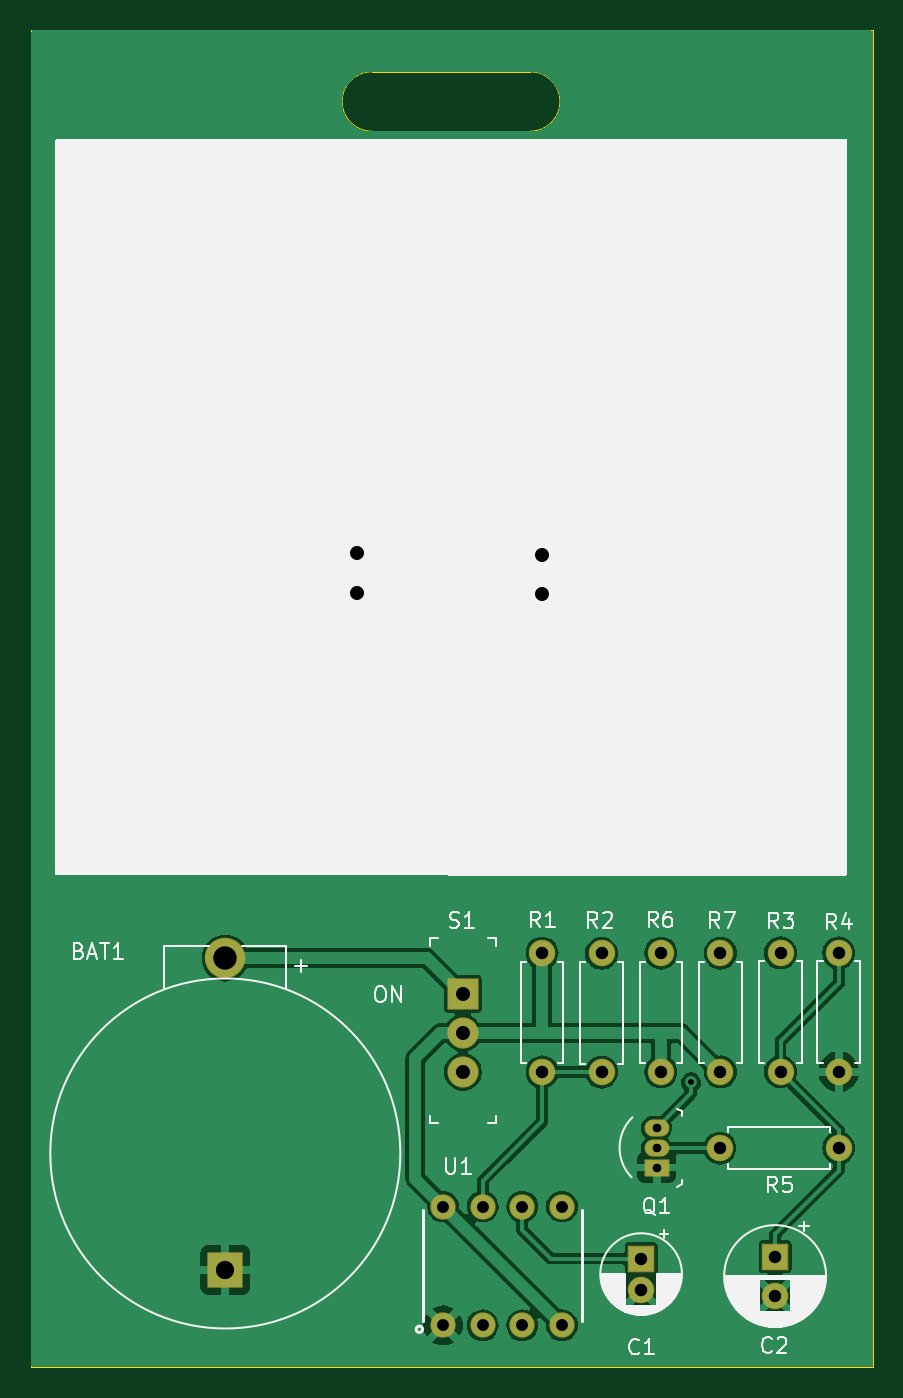
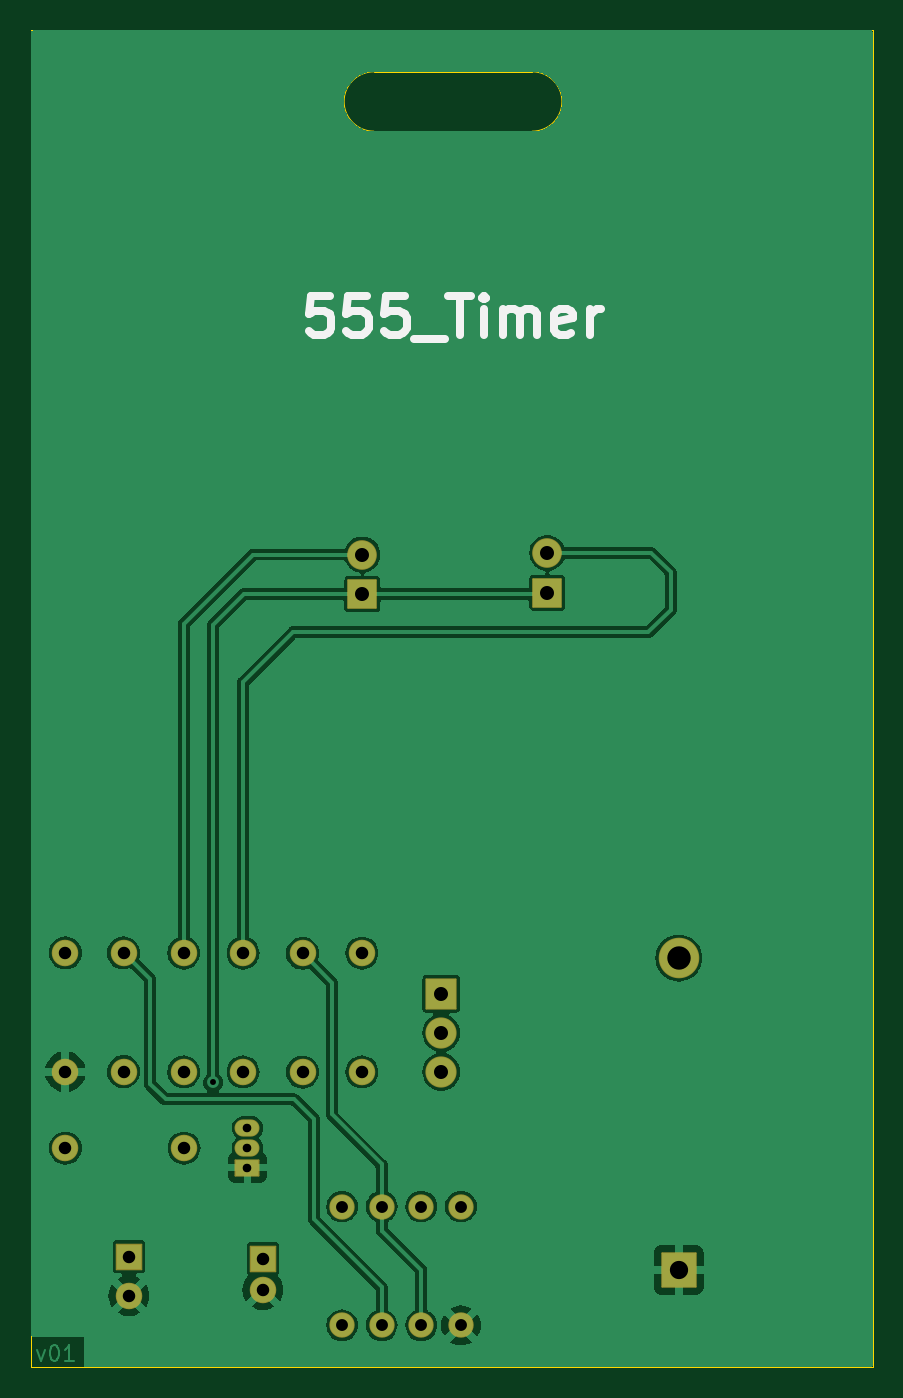
Circuit board: 11 layer files. Board 54.0 x 85.7 mm.
- bottom_copper: 555_Timer-B_Cu.gbl (85871 bytes)
- bottom_mask: 555_Timer-B_Mask.gbs (3053 bytes)
- paste: 555_Timer-B_Paste.gbp (451 bytes)
- bottom_silk: 555_Timer-B_Silkscreen.gbo (4676 bytes)
- outline: 555_Timer-Edge_Cuts.gm1 (936 bytes)
- top_copper: 555_Timer-F_Cu.gtl (80921 bytes)
- top_mask: 555_Timer-F_Mask.gts (3053 bytes)
- paste: 555_Timer-F_Paste.gtp (451 bytes)
- top_silk: 555_Timer-F_Silkscreen.gto (37992 bytes)
- drill: 555_Timer-NPTH.drl (268 bytes)
- drill: 555_Timer-PTH.drl (1233 bytes)

=== bottom_copper: 555_Timer-B_Cu.gbl (85871 bytes, source omitted) ===
=== bottom_mask: 555_Timer-B_Mask.gbs (3053 bytes, source withheld) ===
=== paste: 555_Timer-B_Paste.gbp ===
%TF.GenerationSoftware,KiCad,Pcbnew,7.0.5*%
%TF.CreationDate,2023-07-12T18:43:18+05:30*%
%TF.ProjectId,555_Timer,3535355f-5469-46d6-9572-2e6b69636164,v01*%
%TF.SameCoordinates,Original*%
%TF.FileFunction,Paste,Bot*%
%TF.FilePolarity,Positive*%
%FSLAX46Y46*%
G04 Gerber Fmt 4.6, Leading zero omitted, Abs format (unit mm)*
G04 Created by KiCad (PCBNEW 7.0.5) date 2023-07-12 18:43:18*
%MOMM*%
%LPD*%
G01*
G04 APERTURE LIST*
G04 APERTURE END LIST*
M02*

=== bottom_silk: 555_Timer-B_Silkscreen.gbo ===
%TF.GenerationSoftware,KiCad,Pcbnew,7.0.5*%
%TF.CreationDate,2023-07-12T18:43:18+05:30*%
%TF.ProjectId,555_Timer,3535355f-5469-46d6-9572-2e6b69636164,v01*%
%TF.SameCoordinates,Original*%
%TF.FileFunction,Legend,Bot*%
%TF.FilePolarity,Positive*%
%FSLAX46Y46*%
G04 Gerber Fmt 4.6, Leading zero omitted, Abs format (unit mm)*
G04 Created by KiCad (PCBNEW 7.0.5) date 2023-07-12 18:43:18*
%MOMM*%
%LPD*%
G01*
G04 APERTURE LIST*
%ADD10C,0.508000*%
G04 APERTURE END LIST*
D10*
X161846381Y-58298636D02*
X163055905Y-58298636D01*
X163055905Y-58298636D02*
X163176857Y-59508160D01*
X163176857Y-59508160D02*
X163055905Y-59387207D01*
X163055905Y-59387207D02*
X162814000Y-59266255D01*
X162814000Y-59266255D02*
X162209238Y-59266255D01*
X162209238Y-59266255D02*
X161967333Y-59387207D01*
X161967333Y-59387207D02*
X161846381Y-59508160D01*
X161846381Y-59508160D02*
X161725428Y-59750064D01*
X161725428Y-59750064D02*
X161725428Y-60354826D01*
X161725428Y-60354826D02*
X161846381Y-60596731D01*
X161846381Y-60596731D02*
X161967333Y-60717684D01*
X161967333Y-60717684D02*
X162209238Y-60838636D01*
X162209238Y-60838636D02*
X162814000Y-60838636D01*
X162814000Y-60838636D02*
X163055905Y-60717684D01*
X163055905Y-60717684D02*
X163176857Y-60596731D01*
X159427333Y-58298636D02*
X160636857Y-58298636D01*
X160636857Y-58298636D02*
X160757809Y-59508160D01*
X160757809Y-59508160D02*
X160636857Y-59387207D01*
X160636857Y-59387207D02*
X160394952Y-59266255D01*
X160394952Y-59266255D02*
X159790190Y-59266255D01*
X159790190Y-59266255D02*
X159548285Y-59387207D01*
X159548285Y-59387207D02*
X159427333Y-59508160D01*
X159427333Y-59508160D02*
X159306380Y-59750064D01*
X159306380Y-59750064D02*
X159306380Y-60354826D01*
X159306380Y-60354826D02*
X159427333Y-60596731D01*
X159427333Y-60596731D02*
X159548285Y-60717684D01*
X159548285Y-60717684D02*
X159790190Y-60838636D01*
X159790190Y-60838636D02*
X160394952Y-60838636D01*
X160394952Y-60838636D02*
X160636857Y-60717684D01*
X160636857Y-60717684D02*
X160757809Y-60596731D01*
X157008285Y-58298636D02*
X158217809Y-58298636D01*
X158217809Y-58298636D02*
X158338761Y-59508160D01*
X158338761Y-59508160D02*
X158217809Y-59387207D01*
X158217809Y-59387207D02*
X157975904Y-59266255D01*
X157975904Y-59266255D02*
X157371142Y-59266255D01*
X157371142Y-59266255D02*
X157129237Y-59387207D01*
X157129237Y-59387207D02*
X157008285Y-59508160D01*
X157008285Y-59508160D02*
X156887332Y-59750064D01*
X156887332Y-59750064D02*
X156887332Y-60354826D01*
X156887332Y-60354826D02*
X157008285Y-60596731D01*
X157008285Y-60596731D02*
X157129237Y-60717684D01*
X157129237Y-60717684D02*
X157371142Y-60838636D01*
X157371142Y-60838636D02*
X157975904Y-60838636D01*
X157975904Y-60838636D02*
X158217809Y-60717684D01*
X158217809Y-60717684D02*
X158338761Y-60596731D01*
X156403523Y-61080541D02*
X154468284Y-61080541D01*
X154226380Y-58298636D02*
X152774951Y-58298636D01*
X153500665Y-60838636D02*
X153500665Y-58298636D01*
X151928285Y-60838636D02*
X151928285Y-59145303D01*
X151928285Y-58298636D02*
X152049237Y-58419588D01*
X152049237Y-58419588D02*
X151928285Y-58540541D01*
X151928285Y-58540541D02*
X151807332Y-58419588D01*
X151807332Y-58419588D02*
X151928285Y-58298636D01*
X151928285Y-58298636D02*
X151928285Y-58540541D01*
X150718761Y-60838636D02*
X150718761Y-59145303D01*
X150718761Y-59387207D02*
X150597808Y-59266255D01*
X150597808Y-59266255D02*
X150355903Y-59145303D01*
X150355903Y-59145303D02*
X149993046Y-59145303D01*
X149993046Y-59145303D02*
X149751142Y-59266255D01*
X149751142Y-59266255D02*
X149630189Y-59508160D01*
X149630189Y-59508160D02*
X149630189Y-60838636D01*
X149630189Y-59508160D02*
X149509237Y-59266255D01*
X149509237Y-59266255D02*
X149267332Y-59145303D01*
X149267332Y-59145303D02*
X148904475Y-59145303D01*
X148904475Y-59145303D02*
X148662570Y-59266255D01*
X148662570Y-59266255D02*
X148541618Y-59508160D01*
X148541618Y-59508160D02*
X148541618Y-60838636D01*
X146364475Y-60717684D02*
X146606379Y-60838636D01*
X146606379Y-60838636D02*
X147090189Y-60838636D01*
X147090189Y-60838636D02*
X147332094Y-60717684D01*
X147332094Y-60717684D02*
X147453046Y-60475779D01*
X147453046Y-60475779D02*
X147453046Y-59508160D01*
X147453046Y-59508160D02*
X147332094Y-59266255D01*
X147332094Y-59266255D02*
X147090189Y-59145303D01*
X147090189Y-59145303D02*
X146606379Y-59145303D01*
X146606379Y-59145303D02*
X146364475Y-59266255D01*
X146364475Y-59266255D02*
X146243522Y-59508160D01*
X146243522Y-59508160D02*
X146243522Y-59750064D01*
X146243522Y-59750064D02*
X147453046Y-59991969D01*
X145154951Y-60838636D02*
X145154951Y-59145303D01*
X145154951Y-59629112D02*
X145033998Y-59387207D01*
X145033998Y-59387207D02*
X144913046Y-59266255D01*
X144913046Y-59266255D02*
X144671141Y-59145303D01*
X144671141Y-59145303D02*
X144429236Y-59145303D01*
M02*

=== outline: 555_Timer-Edge_Cuts.gm1 ===
%TF.GenerationSoftware,KiCad,Pcbnew,7.0.5*%
%TF.CreationDate,2023-07-12T18:43:18+05:30*%
%TF.ProjectId,555_Timer,3535355f-5469-46d6-9572-2e6b69636164,v01*%
%TF.SameCoordinates,Original*%
%TF.FileFunction,Profile,NP*%
%FSLAX46Y46*%
G04 Gerber Fmt 4.6, Leading zero omitted, Abs format (unit mm)*
G04 Created by KiCad (PCBNEW 7.0.5) date 2023-07-12 18:43:18*
%MOMM*%
%LPD*%
G01*
G04 APERTURE LIST*
%TA.AperFunction,Profile*%
%ADD10C,0.025400*%
%TD*%
G04 APERTURE END LIST*
D10*
X148844000Y-43942000D02*
G75*
G03*
X148844000Y-47752000I0J-1905000D01*
G01*
X159004000Y-47752000D02*
G75*
G03*
X159004000Y-43942000I0J1905000D01*
G01*
X159004000Y-47752000D02*
X148844000Y-47752000D01*
X148844000Y-43942000D02*
X159004000Y-43942000D01*
X127000000Y-127000000D02*
X180975000Y-127000000D01*
X180975000Y-41275000D02*
X180975000Y-127000000D01*
X127000000Y-41275000D02*
X180975000Y-41275000D01*
X127000000Y-41275000D02*
X127000000Y-127000000D01*
M02*

=== top_copper: 555_Timer-F_Cu.gtl (80921 bytes, source omitted) ===
=== top_mask: 555_Timer-F_Mask.gts (3053 bytes, source withheld) ===
=== paste: 555_Timer-F_Paste.gtp ===
%TF.GenerationSoftware,KiCad,Pcbnew,7.0.5*%
%TF.CreationDate,2023-07-12T18:43:18+05:30*%
%TF.ProjectId,555_Timer,3535355f-5469-46d6-9572-2e6b69636164,v01*%
%TF.SameCoordinates,Original*%
%TF.FileFunction,Paste,Top*%
%TF.FilePolarity,Positive*%
%FSLAX46Y46*%
G04 Gerber Fmt 4.6, Leading zero omitted, Abs format (unit mm)*
G04 Created by KiCad (PCBNEW 7.0.5) date 2023-07-12 18:43:18*
%MOMM*%
%LPD*%
G01*
G04 APERTURE LIST*
G04 APERTURE END LIST*
M02*

=== top_silk: 555_Timer-F_Silkscreen.gto (37992 bytes, source omitted) ===
=== drill: 555_Timer-NPTH.drl ===
M48
; DRILL file {KiCad 7.0.5} date Wed Jul 12 18:41:14 2023
; FORMAT={-:-/ absolute / inch / decimal}
; #@! TF.CreationDate,2023-07-12T18:41:14+05:30
; #@! TF.GenerationSoftware,Kicad,Pcbnew,7.0.5
; #@! TF.FileFunction,NonPlated,1,2,NPTH
FMAT,2
INCH
%
G90
G05
T0
M30

=== drill: 555_Timer-PTH.drl ===
M48
; DRILL file {KiCad 7.0.5} date Wed Jul 12 18:41:14 2023
; FORMAT={-:-/ absolute / inch / decimal}
; #@! TF.CreationDate,2023-07-12T18:41:14+05:30
; #@! TF.GenerationSoftware,Kicad,Pcbnew,7.0.5
; #@! TF.FileFunction,Plated,1,2,PTH
FMAT,2
INCH
; #@! TA.AperFunction,Plated,PTH,ViaDrill
T1C0.0150
; #@! TA.AperFunction,Plated,PTH,ComponentDrill
T2C0.0217
; #@! TA.AperFunction,Plated,PTH,ComponentDrill
T3C0.0300
; #@! TA.AperFunction,Plated,PTH,ComponentDrill
T4C0.0315
; #@! TA.AperFunction,Plated,PTH,ComponentDrill
T5C0.0354
; #@! TA.AperFunction,Plated,PTH,ComponentDrill
T6C0.0461
; #@! TA.AperFunction,Plated,PTH,ComponentDrill
T7C0.0591
%
G90
G05
T1
X6.666Y-4.282
T2
X6.579Y-4.397
X6.579Y-4.447
X6.579Y-4.497
T3
X6.04Y-4.5955
X6.04Y-4.8955
X6.14Y-4.5955
X6.14Y-4.8955
X6.24Y-4.5955
X6.24Y-4.8955
X6.34Y-4.5955
X6.34Y-4.8955
T4
X6.29Y-3.9555
X6.29Y-4.2555
X6.44Y-3.956
X6.44Y-4.256
X6.54Y-4.7268
X6.54Y-4.8055
X6.59Y-3.9555
X6.59Y-4.2555
X6.739Y-4.448
X6.74Y-3.9555
X6.74Y-4.2555
X6.8784Y-4.7219
X6.8784Y-4.8204
X6.892Y-3.955
X6.892Y-4.255
X7.039Y-3.955
X7.039Y-4.255
X7.039Y-4.448
T5
X5.822Y-2.945
X5.822Y-3.045
X6.09Y-4.0586
X6.09Y-4.1571
X6.09Y-4.2555
X6.289Y-2.949
X6.289Y-3.049
T6
X5.49Y-4.7555
T7
X5.49Y-3.9681
T0
M30

